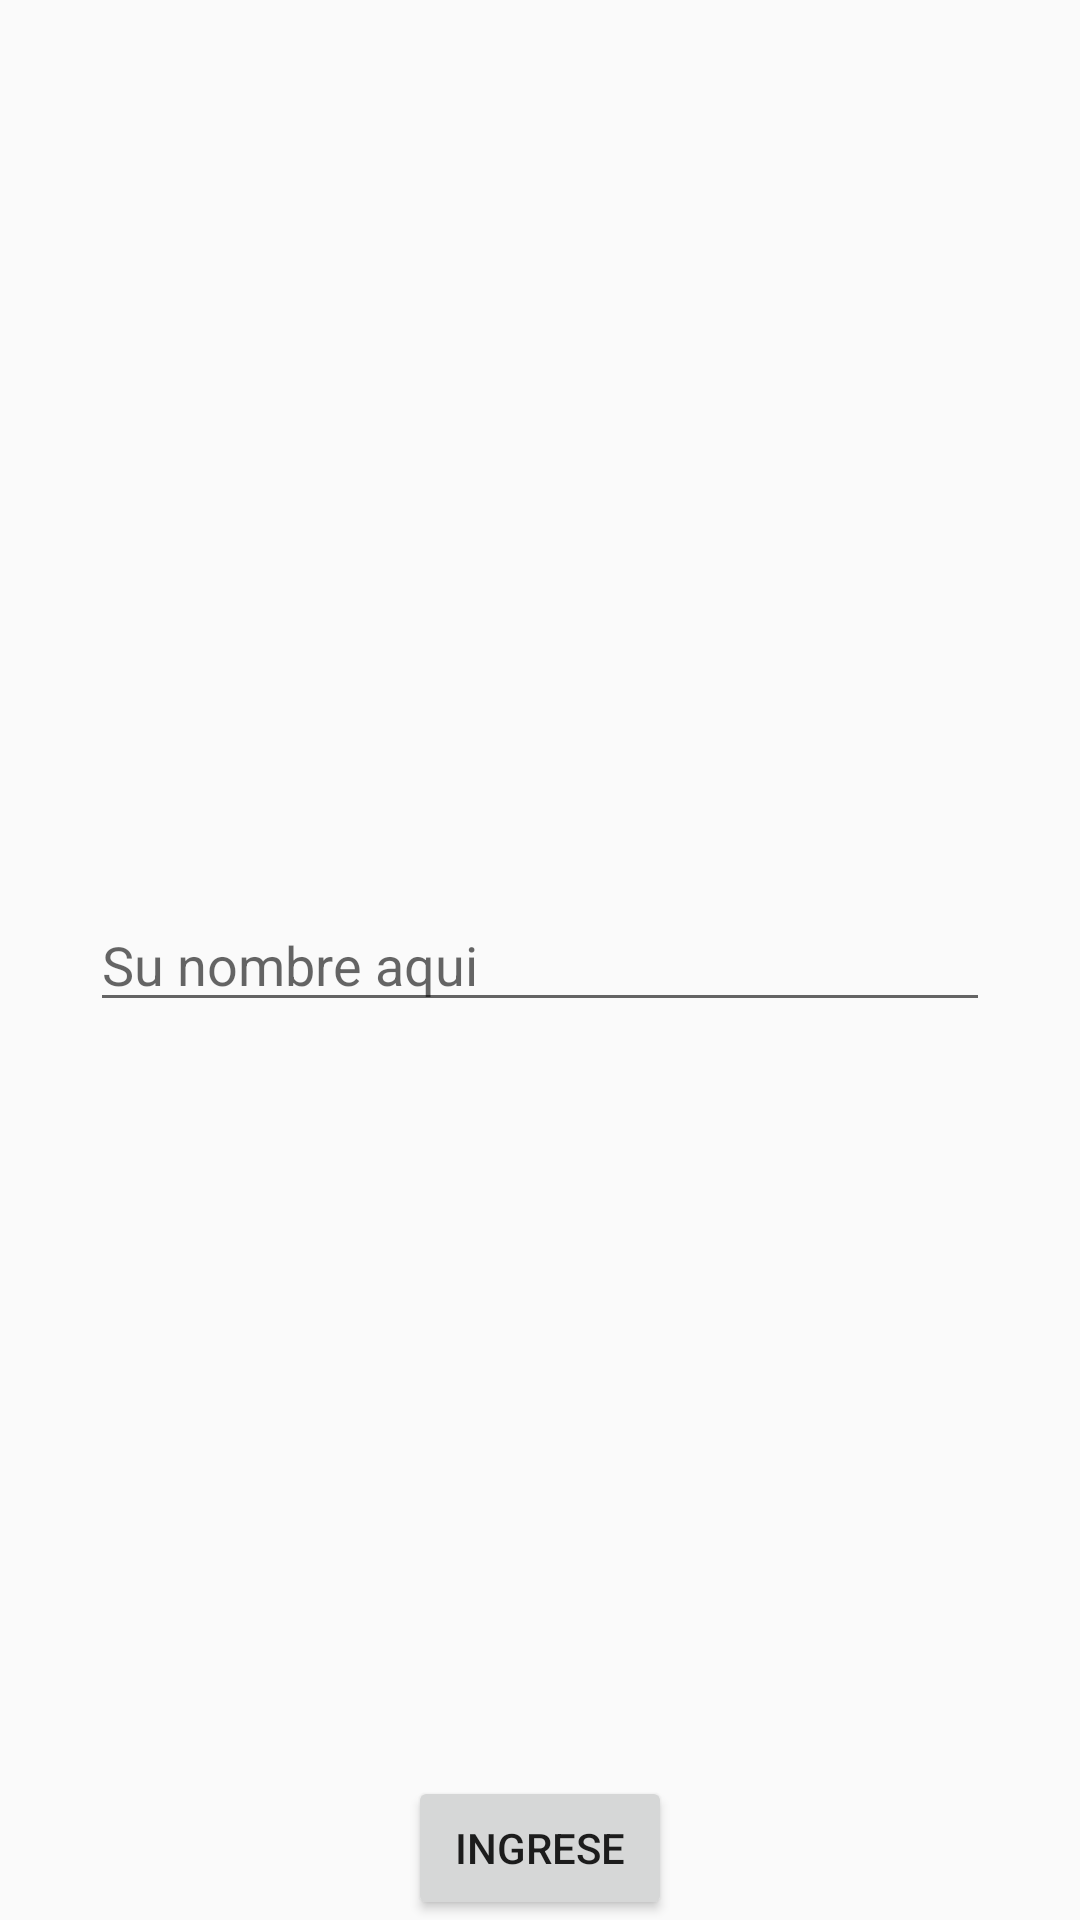

Layout XML and referenced resources for this Android screen:
<!-- AndroidManifest.xml: application theme Theme.AppEdadCanina -->
<!-- res/layout/activity_main.xml -->
<?xml version="1.0" encoding="utf-8"?>
<FrameLayout     xmlns:android="http://schemas.android.com/apk/res/android"
    xmlns:app="http://schemas.android.com/apk/res-auto"
    xmlns:tools="http://schemas.android.com/tools"
    android:layout_width="match_parent"
    android:layout_height="match_parent"
    tools:context=".MainActivity">

    <EditText
        android:id="@+id/etNAme"
        android:layout_width="300dp"
        android:layout_height="wrap_content"
        android:layout_gravity="center"
        android:hint="Su nombre aqui"/>

    <Button
        android:id="@+id/btnShowName"
        android:layout_width="wrap_content"
        android:layout_height="wrap_content"
        android:text="Ingrese"
        android:layout_gravity="bottom|center_horizontal"/>

</FrameLayout>
<!-- resources referenced by this layout -->
<resources>
  <style name="Theme.AppEdadCanina" parent="Theme.AppCompat.Light.DarkActionBar">
          
          <item name="colorPrimary">@color/purple_500</item>
          <item name="colorPrimaryDark">@color/purple_700</item>
          <item name="colorAccent">@color/teal_200</item>
          
      </style>
  <!-- not gathered from this repository: default colours our renderer supplied (Android Studio template values) -->
  <color name="purple_500">#FF6200EE</color>
  <color name="purple_700">#FF3700B3</color>
  <color name="teal_200">#FF03DAC5</color>
</resources>
